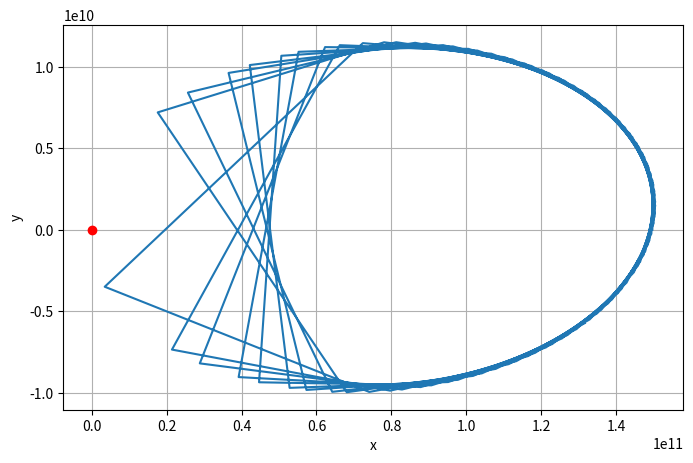

Generate this figure with matplotlib:
# -*- coding: utf-8 -*-
"""
Created on Wed Dec 15 11:23:11 2021

[redacted]
"""

from scipy import integrate
import numpy as np
from matplotlib import pyplot as plt
import scipy.constants as constants

r = 1.496e11 #km (1000 a.e)
vt = 3 * 1000 #m/s # скорость тела на расстоянии r от Солнца
G = constants.G #гравитационная постоянная
m1 = 1.98847e30 #kg #масса Солнца
m2 = 2.2e14 #kg #масса тела

# вектор-функция правых частей уравнений:
# полагается, что f зависит от (q, t), причём q - это
# список из двух чисел:
# q = [v, x, w, y], t - время
def f(q, t):
    
     x = q[0]
     v = q[1]
     y = q[2]
     w = q[3]
     
     fx = - G * (m1 + m2) * x / (x**2 + y**2)**1.5#часть уравнения для координаты х
     fy =  - G * (m1 + m2) * y / (y**2 + x**2)**1.5#часть уравения для координаты у
     f1x = v#dx/dt
     f1y = w#dy/dt
     return [f1x, fx, f1y, fy]
 
    #НУ
# массив точек интегрирования
ti = np.linspace(0, 100000000, 100)
         
# начальная координата х
x0 = r
# скорость тела в точке х=0
v0 = vt
# начальная координата у
y0 = 0
# скорость тела в точке у=0
w0 = vt
# список начальных условий
t0 = [x0, v0, y0, w0 ]


# решение ОДУ
sol1 = integrate.odeint(f, t0, ti)

x1 = sol1[:, 0]
y1 = sol1[:, 2]

#построение траектории движения тела
fig = plt.figure(figsize=(8,5))
plt.plot(x1, y1, 0, 0, 'ro')
plt.ylabel('y')
plt.xlabel('x')
plt.grid(True) #сетка на рисунке
plt.show()
